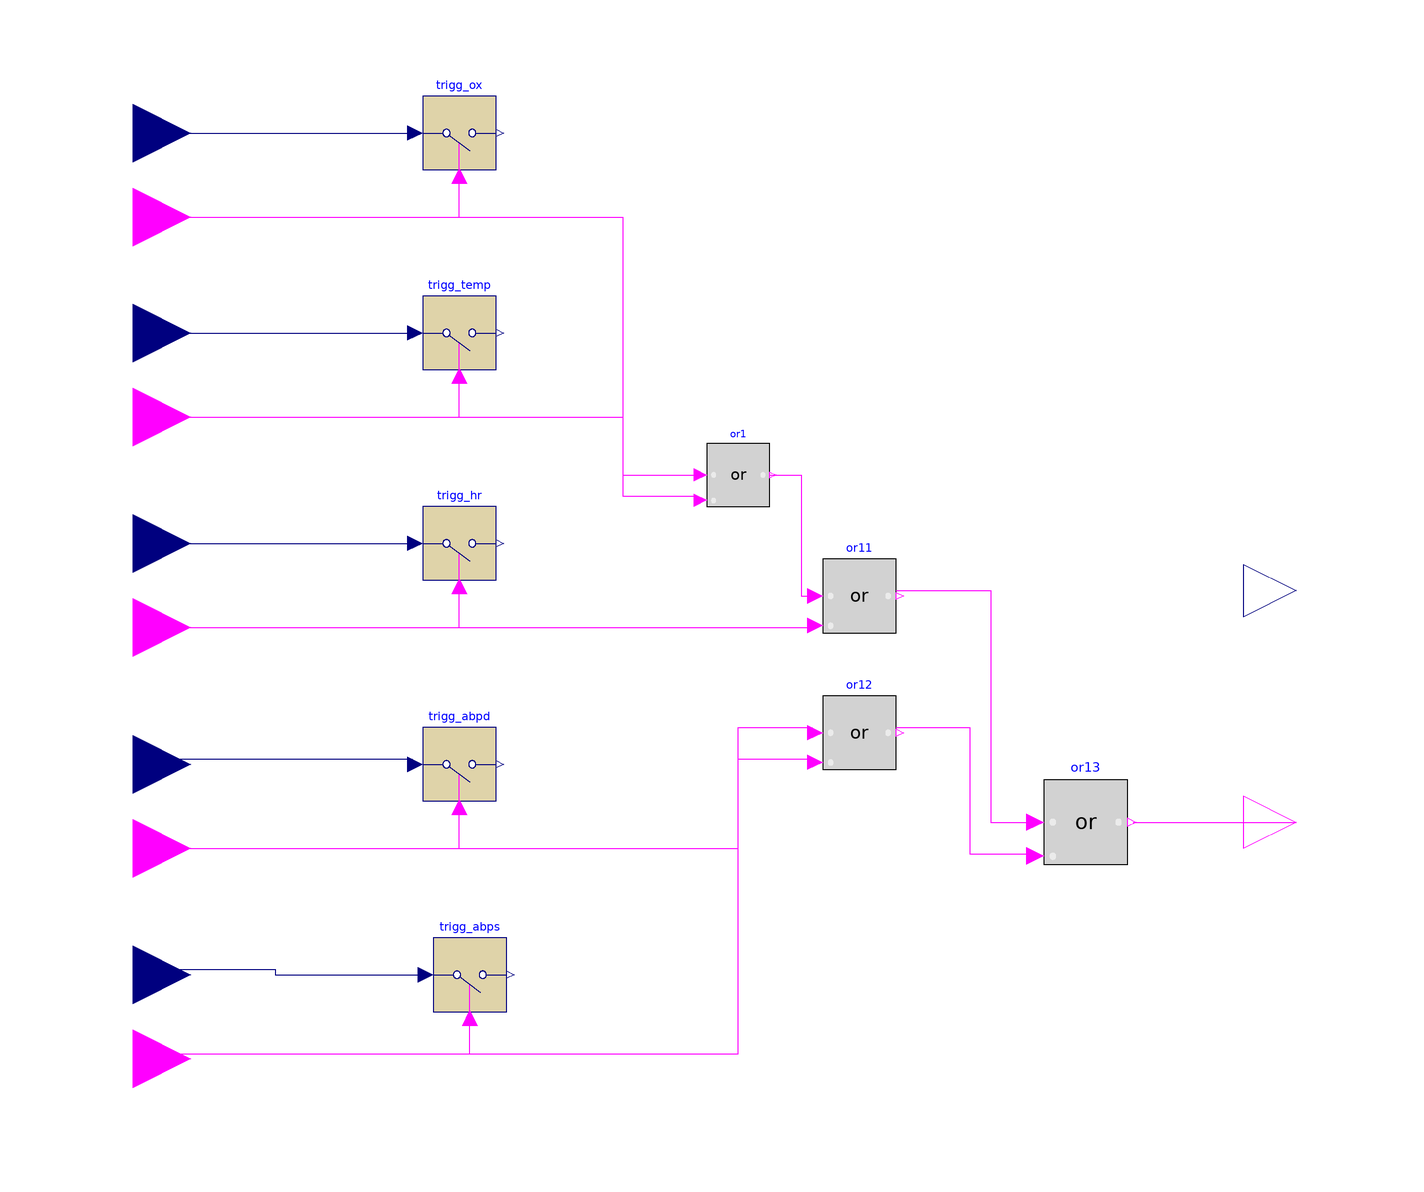

Above is the diagram view of the following Modelica model: its components placed by their Placement annotations and its connect equations drawn as lines.

block Data_fuse
  Modelica.Blocks.Interfaces.RealInput oximeter annotation(
    Placement(visible = true, transformation(origin = {-111, 87}, extent = {{-11, -11}, {11, 11}}, rotation = 0), iconTransformation(origin = {-45, 85}, extent = {{-5, -5}, {5, 5}}, rotation = 0)));
  Modelica.Blocks.Interfaces.RealInput temperature annotation(
    Placement(visible = true, transformation(origin = {-111, 49}, extent = {{-11, -11}, {11, 11}}, rotation = 0), iconTransformation(origin = {-45, 45}, extent = {{-5, -5}, {5, 5}}, rotation = 0)));
  Modelica.Blocks.Interfaces.RealOutput overall_risk annotation(
    Placement(visible = true, transformation(origin = {110, 0}, extent = {{-10, -10}, {10, 10}}, rotation = 0), iconTransformation(origin = {50, 0}, extent = {{-10, -10}, {10, 10}}, rotation = 0)));
  Modelica.Blocks.Discrete.TriggeredSampler trigg_ox annotation(
    Placement(visible = true, transformation(origin = {-49, 87}, extent = {{-7, -7}, {7, 7}}, rotation = 0)));
  Modelica.Blocks.Interfaces.BooleanInput sig_oximeter annotation(
    Placement(visible = true, transformation(origin = {-111, 71}, extent = {{-11, -11}, {11, 11}}, rotation = 0), iconTransformation(origin = {-45, 75}, extent = {{-5, -5}, {5, 5}}, rotation = 0)));
  Modelica.Blocks.Interfaces.BooleanInput sig_temperature annotation(
    Placement(visible = true, transformation(origin = {-111, 33}, extent = {{-11, -11}, {11, 11}}, rotation = 0), iconTransformation(origin = {-45, 35}, extent = {{-5, -5}, {5, 5}}, rotation = 0)));
  Modelica.Blocks.Discrete.TriggeredSampler trigg_temp annotation(
    Placement(visible = true, transformation(origin = {-49, 49}, extent = {{-7, -7}, {7, 7}}, rotation = 0)));
  Modelica.Blocks.Interfaces.BooleanOutput sig_data_fused annotation(
    Placement(visible = true, transformation(origin = {110, -44}, extent = {{-10, -10}, {10, 10}}, rotation = 0), iconTransformation(origin = {50, -60}, extent = {{-10, -10}, {10, 10}}, rotation = 0)));
  Modelica.Blocks.Logical.Or or1 annotation(
    Placement(visible = true, transformation(origin = {4, 22}, extent = {{-6, -6}, {6, 6}}, rotation = 0)));
  Modelica.Blocks.Interfaces.BooleanInput sig_heartRate annotation(
    Placement(visible = true, transformation(origin = {-111, -7}, extent = {{-11, -11}, {11, 11}}, rotation = 0), iconTransformation(origin = {-45, -5}, extent = {{-5, -5}, {5, 5}}, rotation = 0)));
  Modelica.Blocks.Interfaces.RealInput heartRate annotation(
    Placement(visible = true, transformation(origin = {-111, 9}, extent = {{-11, -11}, {11, 11}}, rotation = 0), iconTransformation(origin = {-45, 5}, extent = {{-5, -5}, {5, 5}}, rotation = 0)));
  Modelica.Blocks.Logical.Or or11 annotation(
    Placement(visible = true, transformation(origin = {27, -1}, extent = {{-7, -7}, {7, 7}}, rotation = 0)));
  Modelica.Blocks.Discrete.TriggeredSampler trigg_hr annotation(
    Placement(visible = true, transformation(origin = {-49, 9}, extent = {{-7, -7}, {7, 7}}, rotation = 0)));
  Modelica.Blocks.Interfaces.RealInput abpd annotation(
    Placement(visible = true, transformation(origin = {-111, -33}, extent = {{-11, -11}, {11, 11}}, rotation = 0), iconTransformation(origin = {-45, -35}, extent = {{-5, -5}, {5, 5}}, rotation = 0)));
  Modelica.Blocks.Interfaces.BooleanInput sig_abpd annotation(
    Placement(visible = true, transformation(origin = {-111, -49}, extent = {{-11, -11}, {11, 11}}, rotation = 0), iconTransformation(origin = {-45, -45}, extent = {{-5, -5}, {5, 5}}, rotation = 0)));
  Modelica.Blocks.Interfaces.RealInput abps annotation(
    Placement(visible = true, transformation(origin = {-111, -73}, extent = {{-11, -11}, {11, 11}}, rotation = 0), iconTransformation(origin = {-45, -75}, extent = {{-5, -5}, {5, 5}}, rotation = 0)));
  Modelica.Blocks.Interfaces.BooleanInput sig_abps annotation(
    Placement(visible = true, transformation(origin = {-111, -89}, extent = {{-11, -11}, {11, 11}}, rotation = 0), iconTransformation(origin = {-45, -85}, extent = {{-5, -5}, {5, 5}}, rotation = 0)));
  Modelica.Blocks.Discrete.TriggeredSampler trigg_abpd annotation(
    Placement(visible = true, transformation(origin = {-49, -33}, extent = {{-7, -7}, {7, 7}}, rotation = 0)));
  Modelica.Blocks.Discrete.TriggeredSampler trigg_abps annotation(
    Placement(visible = true, transformation(origin = {-47, -73}, extent = {{-7, -7}, {7, 7}}, rotation = 0)));
  Modelica.Blocks.Logical.Or or12 annotation(
    Placement(visible = true, transformation(origin = {27, -27}, extent = {{-7, -7}, {7, 7}}, rotation = 0)));
  Modelica.Blocks.Logical.Or or13 annotation(
    Placement(visible = true, transformation(origin = {70, -44}, extent = {{-8, -8}, {8, 8}}, rotation = 0)));
equation
  when or1.y then
    overall_risk = DataFuse(oximeter, temperature, heartRate, abpd, abps);
  end when;
  connect(oximeter, trigg_ox.u) annotation(
    Line(points = {{-111, 87}, {-57, 87}}, color = {0, 0, 127}));
  connect(sig_oximeter, trigg_ox.trigger) annotation(
    Line(points = {{-111, 71}, {-49, 71}, {-49, 79}}, color = {255, 0, 255}));
  connect(temperature, trigg_temp.u) annotation(
    Line(points = {{-111, 49}, {-57, 49}}, color = {0, 0, 127}));
  connect(sig_temperature, trigg_temp.trigger) annotation(
    Line(points = {{-111, 33}, {-49, 33}, {-49, 41}}, color = {255, 0, 255}));
  connect(sig_heartRate, or11.u2) annotation(
    Line(points = {{-111, -7}, {19, -7}}, color = {255, 0, 255}));
  connect(sig_oximeter, or1.u1) annotation(
    Line(points = {{-111, 71}, {-18, 71}, {-18, 22}, {-4, 22}}, color = {255, 0, 255}));
  connect(sig_temperature, or1.u2) annotation(
    Line(points = {{-111, 33}, {-18, 33}, {-18, 18}, {-4, 18}}, color = {255, 0, 255}));
  connect(heartRate, trigg_hr.u) annotation(
    Line(points = {{-111, 9}, {-57, 9}}, color = {0, 0, 127}));
  connect(or1.y, or11.u1) annotation(
    Line(points = {{10, 22}, {16, 22}, {16, -1}, {19, -1}}, color = {255, 0, 255}));
  connect(sig_heartRate, trigg_hr.trigger) annotation(
    Line(points = {{-111, -7}, {-49, -7}, {-49, 1}}, color = {255, 0, 255}));
  connect(abpd, trigg_abpd.u) annotation(
    Line(points = {{-110, -32}, {-58, -32}}, color = {0, 0, 127}));
  connect(abps, trigg_abps.u) annotation(
    Line(points = {{-110, -72}, {-84, -72}, {-84, -73}, {-55, -73}}, color = {0, 0, 127}));
  connect(sig_abps, trigg_abps.trigger) annotation(
    Line(points = {{-110, -88}, {-47, -88}, {-47, -81}}, color = {255, 0, 255}));
  connect(sig_abpd, trigg_abpd.trigger) annotation(
    Line(points = {{-111, -49}, {-49, -49}, {-49, -41}}, color = {255, 0, 255}));
  connect(sig_abpd, or12.u1) annotation(
    Line(points = {{-111, -49}, {4, -49}, {4, -26}, {18, -26}}, color = {255, 0, 255}));
  connect(sig_abps, or12.u2) annotation(
    Line(points = {{-110, -88}, {4, -88}, {4, -32}, {18, -32}}, color = {255, 0, 255}));
  connect(or13.y, sig_data_fused) annotation(
    Line(points = {{79, -44}, {110, -44}}, color = {255, 0, 255}));
  connect(or11.y, or13.u1) annotation(
    Line(points = {{34, 0}, {52, 0}, {52, -44}, {60, -44}}, color = {255, 0, 255}));
  connect(or12.y, or13.u2) annotation(
    Line(points = {{34, -26}, {48, -26}, {48, -50}, {60, -50}}, color = {255, 0, 255}));
  annotation(
    uses(Modelica(version = "4.0.0")),
    Icon(graphics = {Rectangle(fillColor = {230, 243, 201}, fillPattern = FillPattern.Solid, extent = {{-40, 100}, {40, -100}}), Line(origin = {17.6705, 26.8019}, points = {{-58.198, 53.1981}, {-38.1981, 53.1981}, {-12.1981, -26.8019}, {21.8019, -26.8019}, {21.8019, -26.8019}}), Line(origin = {-48.66, 39.7538}, points = {{9, 0}, {41, 0}, {41, 0}, {41, 0}}), Line(origin = {-48.66, 39.7538}, points = {{9, 0}, {41, 0}, {41, 0}, {41, 0}}), Line(origin = {-35.2133, -0.222753}, points = {{9, 0}, {41, 0}, {41, 0}, {41, 0}}), Line(origin = {-35.2133, -0.222753}, points = {{-5, 0}, {41, 0}, {41, 0}, {41, 0}})}));
end Data_fuse;